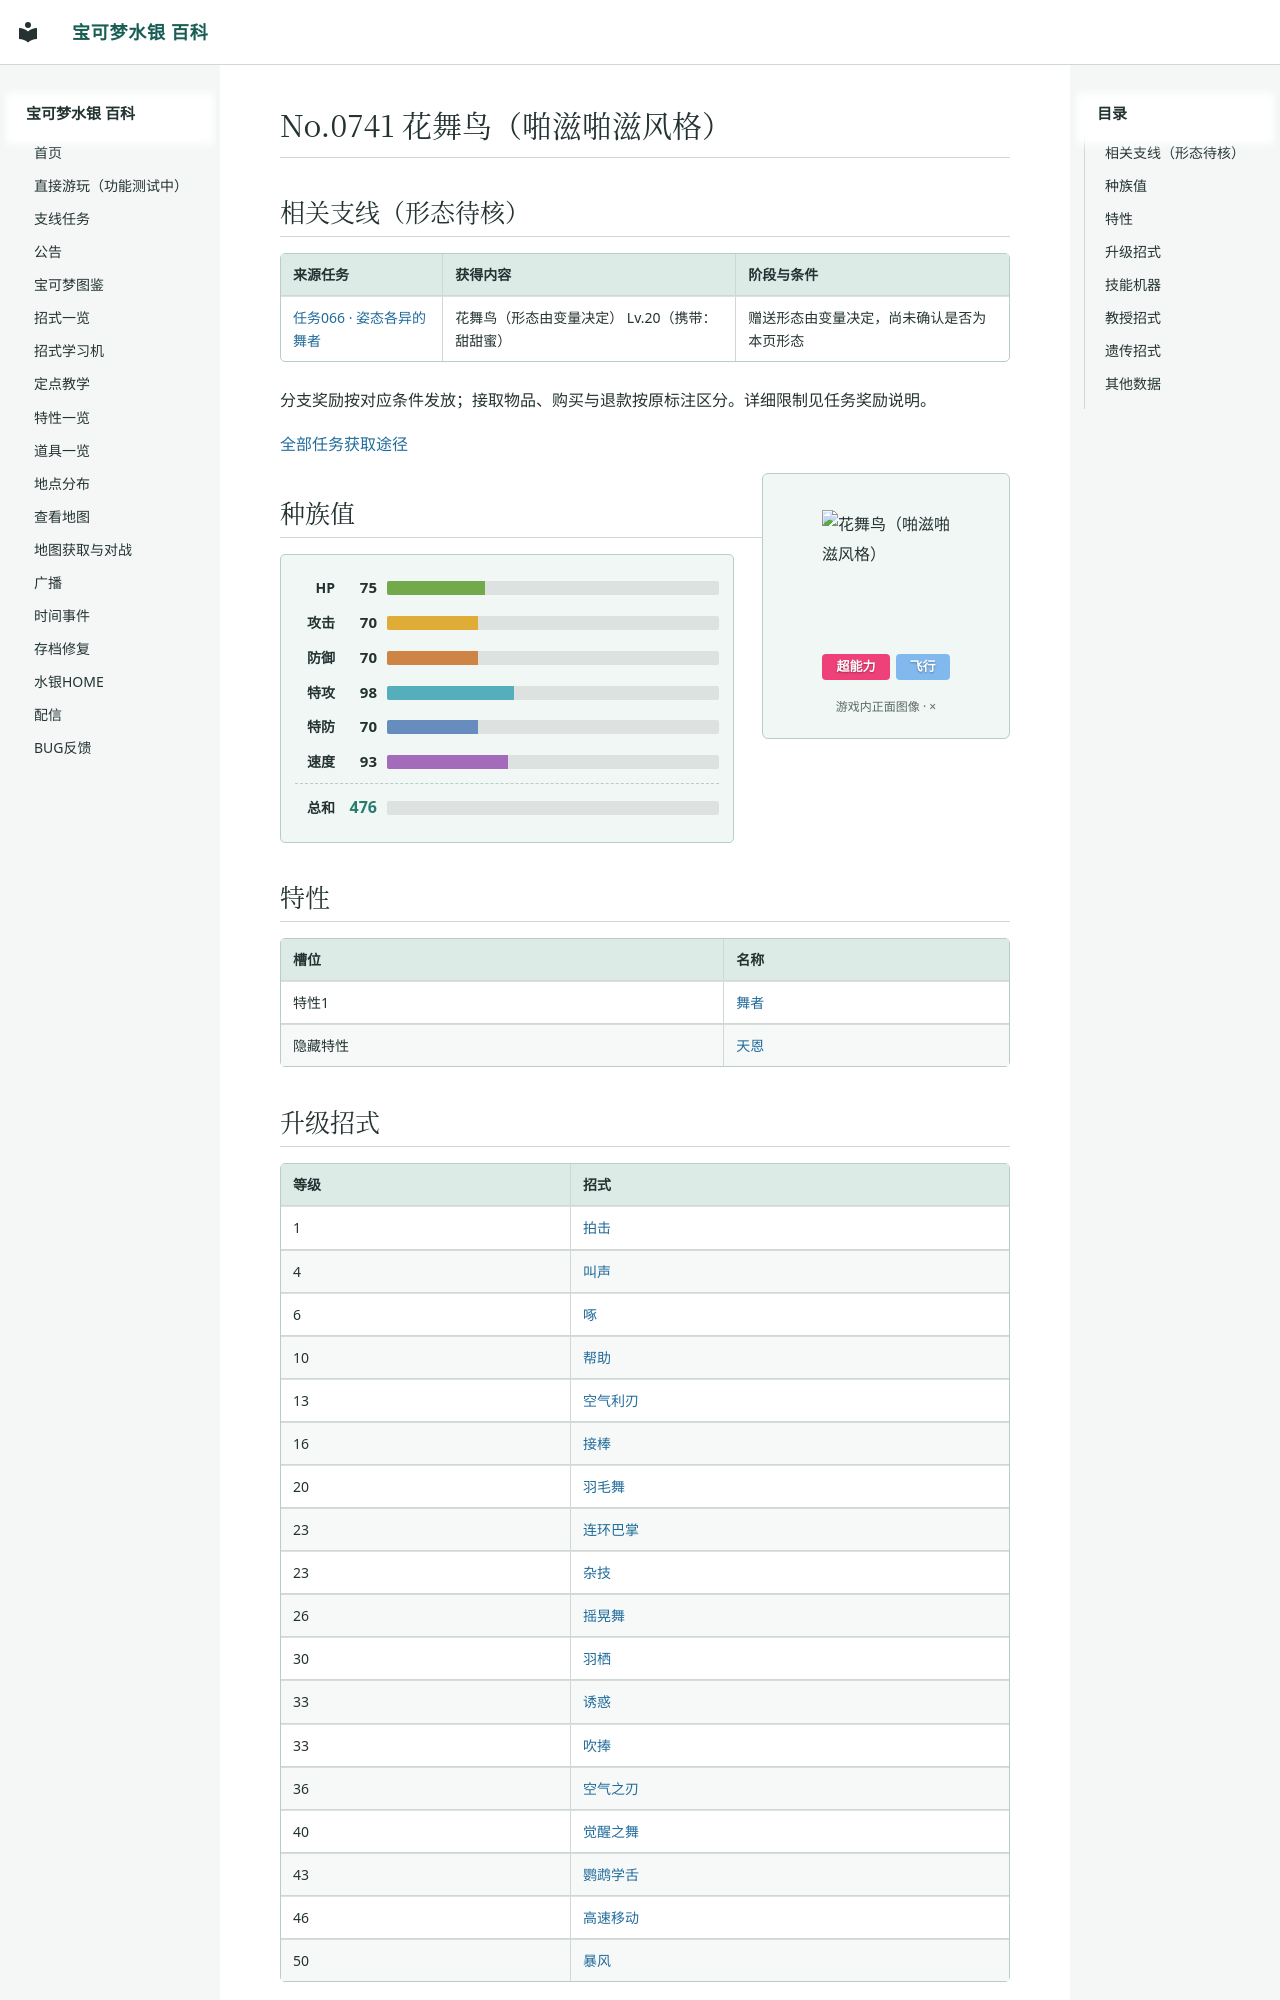

repository: Sum-Light/azoth-wiki · page: pokemon/1044_花舞鸟（啪滋啪滋风格）/index.html · generator: mkdocs

# No.0741 花舞鸟（啪滋啪滋风格）

<!-- sidequest-acquisition:start -->

## 相关支线（形态待核） {#sidequest-acquisition}

| 来源任务 | 获得内容 | 阶段与条件 |
|---|---|---|
| [任务066 · 姿态各异的舞者](../sidequests/066.md#rewards) | 花舞鸟（形态由变量决定） Lv.20（携带：甜甜蜜） | 赠送形态由变量决定，尚未确认是否为本页形态 |

分支奖励按对应条件发放；接取物品、购买与退款按原标注区分。详细限制见任务奖励说明。

[全部任务获取途径](../sidequests/rewards.md#dynamic-pokemon-32772)

<!-- sidequest-acquisition:end -->

<div class="pk-head">
<img class="pk-sprite" width="128" height="128" style="image-rendering:pixelated" src="../sprites/1044.png?v=148bb8ea" alt="花舞鸟（啪滋啪滋风格）">
<div class="pk-head-types">
<span class="pk-type" style="background:#EF4179">超能力</span>
<span class="pk-type" style="background:#81B9EF">飞行</span>
</div>
</div>

## 种族值

<div class="pk-stats">
<div class="pk-stat"><span class="pk-stat-name">HP</span><span class="pk-stat-val">75</span><span class="pk-bar pk-bar-hp"><i style="width:29.4%"></i></span></div>
<div class="pk-stat"><span class="pk-stat-name">攻击</span><span class="pk-stat-val">70</span><span class="pk-bar pk-bar-atk"><i style="width:27.5%"></i></span></div>
<div class="pk-stat"><span class="pk-stat-name">防御</span><span class="pk-stat-val">70</span><span class="pk-bar pk-bar-def"><i style="width:27.5%"></i></span></div>
<div class="pk-stat"><span class="pk-stat-name">特攻</span><span class="pk-stat-val">98</span><span class="pk-bar pk-bar-spa"><i style="width:38.4%"></i></span></div>
<div class="pk-stat"><span class="pk-stat-name">特防</span><span class="pk-stat-val">70</span><span class="pk-bar pk-bar-spd"><i style="width:27.5%"></i></span></div>
<div class="pk-stat"><span class="pk-stat-name">速度</span><span class="pk-stat-val">93</span><span class="pk-bar pk-bar-spe"><i style="width:36.5%"></i></span></div>
<div class="pk-stat pk-stat-total"><span class="pk-stat-name">总和</span><span class="pk-stat-val">476</span><span class="pk-bar"></span></div>
</div>

## 特性

| 槽位 | 名称 |
|---|---|
| 特性1 | [舞者](../abilities/0232_舞者.md) |
| 隐藏特性 | [天恩](../abilities/0032_天恩.md) |
